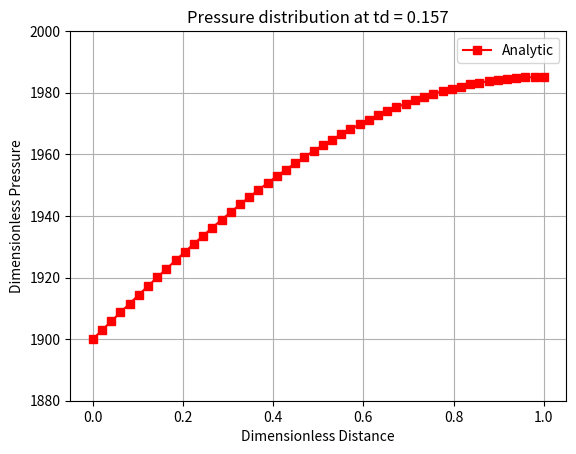

Generate this figure with matplotlib:

import numpy as np
import matplotlib.pyplot as plt

class compressible_flow_1D:

    def __init__(self) -> None:
        pass

    def pressure(self,xd,td,inf) -> float:

        n = np.arange(1, inf + 1)

        yn = (2*n-1)*np.pi/2

        term1 = np.sin(yn*xd)
        term2 = np.exp(-1*yn*yn*td)

        pd = np.sum(2*term1*term2/yn)

        return pd

if __name__ == "__main__":

    L = 2000 #ft
    cs = 5e-4 #1/psi
    k = 500 #md
    phi = 0.2 
    cf = 1.04e-5 #1/psi
    mu = 0.249 #cp
    pi = 2000 #psi
    pe = 1900 #psi
    inf = 100

    t = 5 #days

    td = 0.157

    sol = compressible_flow_1D()

    xd = np.linspace(0,1)

    pd = np.zeros_like(xd)

    for i in range(xd.shape[0]):

        pd[i] = sol.pressure(xd[i],td,1000)

    p = pe + (pi - pe)*pd

    plt.clf()
    plt.title('Pressure distribution at td = 0.157')
    plt.plot(xd, p, label = 'Analytic', color = 'r', marker = "s")
    plt.xlabel('Dimensionless Distance')
    plt.ylabel('Dimensionless Pressure')
    plt.ylim(1880,2000)
    plt.grid()
    plt.legend()
    plt.savefig('Teste')

    

        





        

